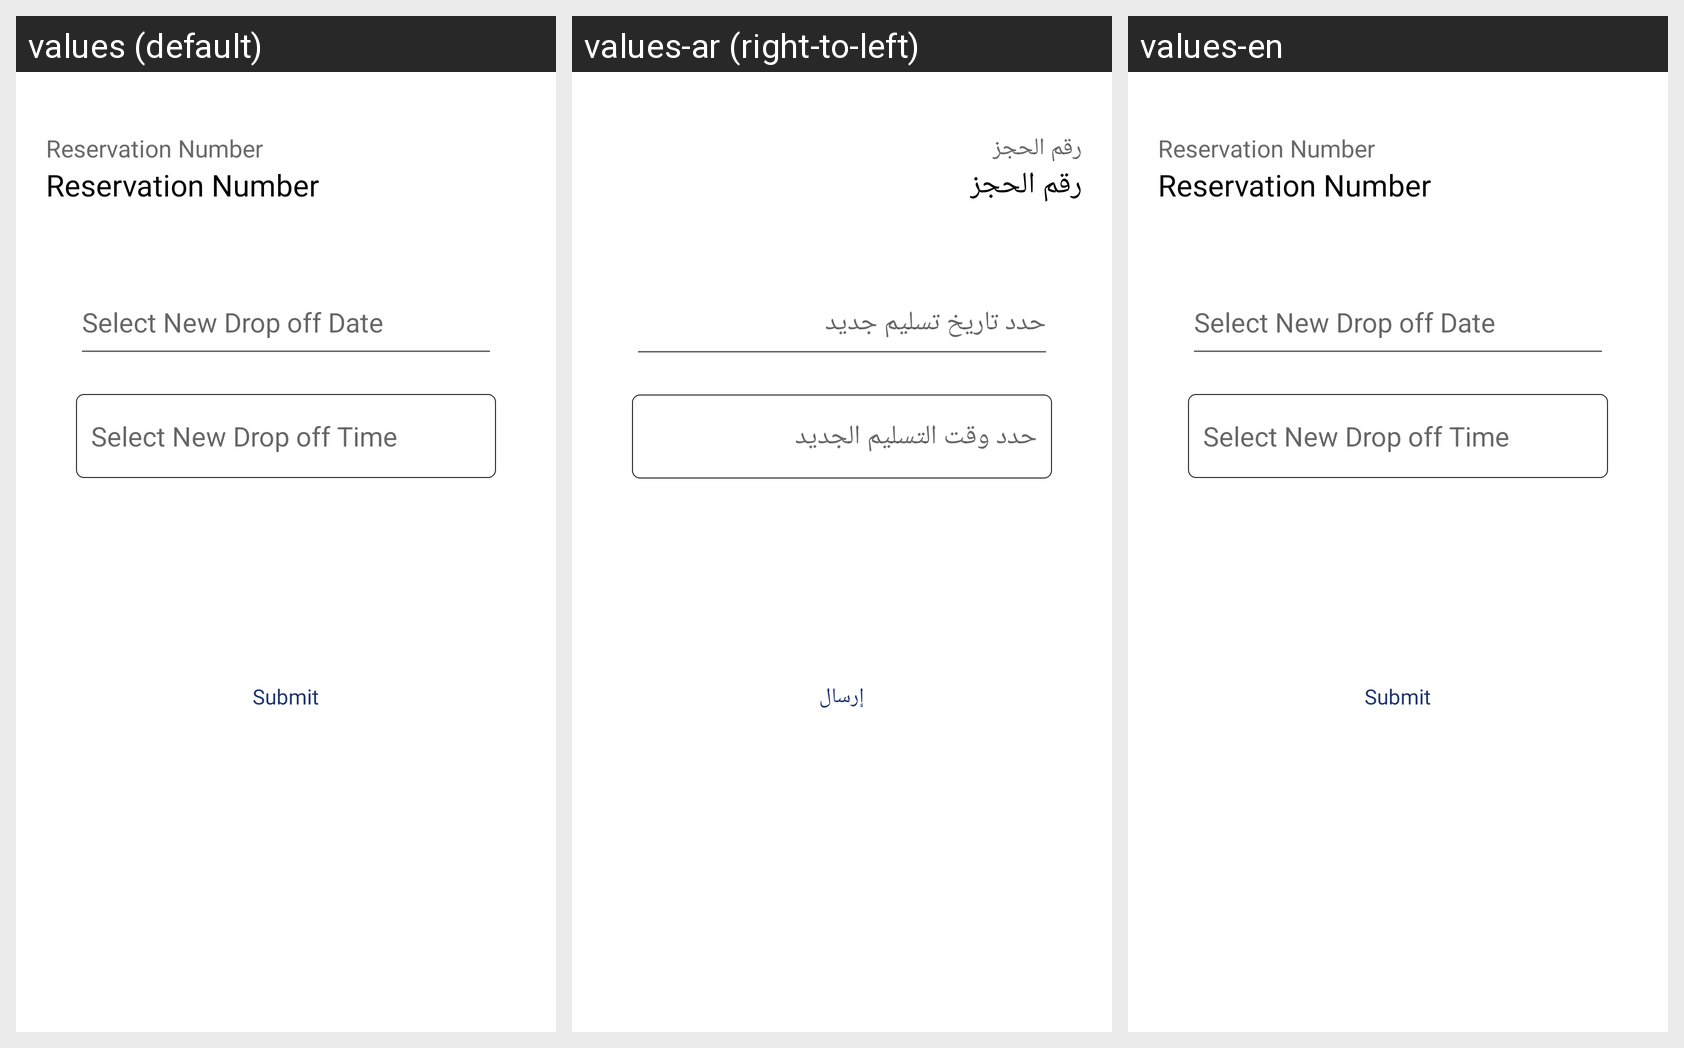

Strings drawn on this Android screen and how each of the app's shown locales translates them:
Android screen res/layout/fragment_extend_booking.xml rendered under 3 locales, left to right: values (default), values-ar (right-to-left), values-en. Device: Nexus 5 (rendered at 1080×1920; each locale shown at half size, 540×960, under a caption strip naming it); theme AppTheme.
Strings drawn on this screen, with the default value and each locale's value (text and hints the layout hard-codes, and strings that could not be matched under every locale, appear in the picture but are not listed):

reservationNo
  values: Reservation Number
  values-ar: رقم الحجز
  values-en: Reservation Number

selectNewDropOffDate
  values: Select New Drop off Date
  values-ar: حدد تاريخ تسليم جديد
  values-en: Select New Drop off Date

selectNewDropOffTime
  values: Select New Drop off Time
  values-ar: حدد وقت التسليم الجديد
  values-en: Select New Drop off Time

submit
  values: Submit
  values-ar: إرسال
  values-en: Submit
